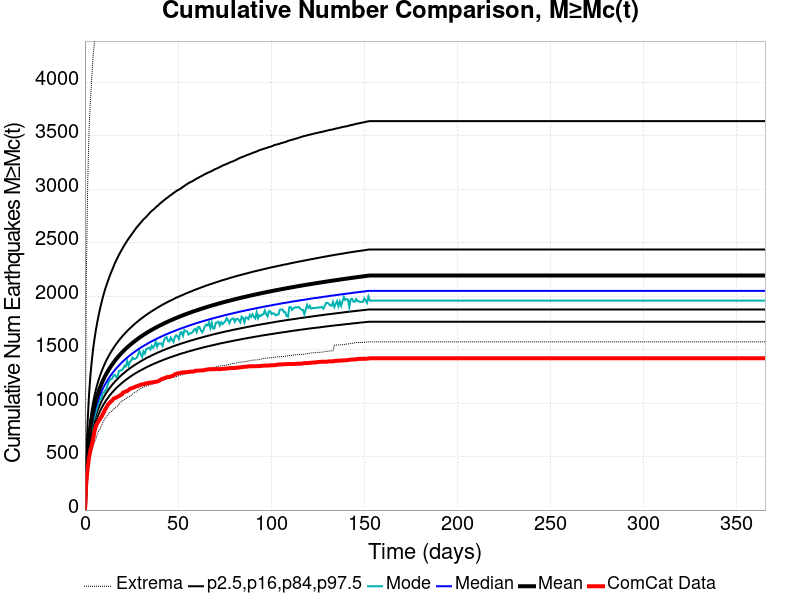

The data file committed next to this chart (first rows):
Time (days), ComCat Data, Simulation Mean, Simulation Median, Simulation Mode, Simulation Minimum, Simulation Maximum, 2.5 %-ile, 16 %-ile, 84 %-ile, 97.5 %-ile
0.0, 0.0, 0.0, 0.0, 0.0, 0.0, 0.0, 0.0, 0.0, 0.0, 0.0
0.732, 269.0, 304.8, 291.0, 284.0, 193.0, 2160, 240.0, 263.0, 334.0, 482.0
1.464, 393.0, 515.6, 488.0, 469.0, 340.0, 3039, 412.0, 445.0, 563.0, 832.0
2.196, 489.0, 665.4, 627.0, 601.0, 449.0, 3553, 534.0, 574.0, 727.0, 1078
2.928, 559.0, 771.5, 727.0, 705.0, 519.0, 3829, 621.0, 665.0, 843.0, 1256
3.66, 604.0, 853.8, 804.0, 760.0, 559.0, 4043, 687.0, 736.0, 933.0, 1393
4.392, 662.0, 921.2, 866.0, 834.0, 606.0, 4245, 742.0, 794.0, 1008, 1506
5.124, 735.0, 978, 920.0, 867.0, 638.0, 4386, 789.0, 843.0, 1070, 1600
5.856, 784.0, 1027, 966.0, 915.0, 666.0, 4539, 828.0, 885.0, 1125, 1682
6.588, 811.0, 1070, 1006, 963.0, 705.0, 4669, 864.0, 922.0, 1173, 1754
7.32, 831.0, 1109, 1042, 1003, 738.0, 4758, 895.0, 955.0, 1216, 1819
8.052, 851.0, 1144, 1075, 1040, 755.0, 4861, 924.0, 985.0, 1255, 1879
8.784, 871.0, 1176, 1104, 1042, 787.0, 5004, 949.0, 1013, 1290, 1933
9.516, 894.0, 1206, 1132, 1097, 817.0, 5148, 973.0, 1038, 1322, 1984
10.25, 919.0, 1233, 1157, 1101, 840.0, 5256, 995.0, 1061, 1353, 2030
10.98, 946.0, 1258, 1181, 1122, 861.0, 5335, 1016, 1083, 1381, 2074
11.71, 965.0, 1281, 1202, 1139, 876.0, 5438, 1035, 1103, 1407, 2111
12.44, 990.0, 1304, 1223, 1187, 896.0, 5504, 1052, 1122, 1431, 2148
13.18, 1001, 1324, 1243, 1210, 908.0, 5591, 1070, 1139, 1455, 2184
13.91, 1016, 1344, 1261, 1227, 919.0, 5648, 1085, 1156, 1476, 2217
14.64, 1025, 1363, 1278, 1230, 929.0, 5707, 1100, 1172, 1497, 2247
15.37, 1042, 1380, 1295, 1259, 943.0, 5768, 1114, 1187, 1517, 2278
16.1, 1047, 1397, 1311, 1264, 956.0, 5809, 1128, 1202, 1536, 2311
16.84, 1053, 1413, 1325, 1243, 966.0, 5907, 1141, 1215, 1555, 2337
17.57, 1060, 1429, 1340, 1253, 974.0, 5961, 1153, 1228, 1571, 2363
18.3, 1067, 1444, 1353, 1302, 988.0, 6033, 1165, 1241, 1588, 2389
19.03, 1076, 1458, 1367, 1304, 1008, 6060, 1176, 1253, 1604, 2412
19.76, 1081, 1471, 1380, 1310, 1020, 6085, 1187, 1265, 1619, 2435
20.49, 1100, 1485, 1392, 1322, 1025, 6117, 1198, 1276, 1634, 2457
21.23, 1104, 1497, 1404, 1350, 1033, 6141, 1208, 1286, 1648, 2480
21.96, 1110, 1510, 1415, 1343, 1041, 6170, 1218, 1297, 1662, 2499
22.69, 1114, 1521, 1426, 1394, 1052, 6200, 1227, 1307, 1675, 2520
23.42, 1123, 1533, 1437, 1352, 1060, 6233, 1237, 1317, 1688, 2539
24.15, 1134, 1544, 1447, 1386, 1065, 6258, 1246, 1326, 1700, 2556
24.89, 1139, 1555, 1457, 1401, 1073, 6287, 1254, 1336, 1712, 2575
25.62, 1142, 1565, 1467, 1426, 1085, 6296, 1263, 1344, 1724, 2592
26.35, 1148, 1575, 1476, 1412, 1096, 6316, 1271, 1353, 1735, 2610
27.08, 1154, 1585, 1485, 1416, 1102, 6344, 1279, 1361, 1747, 2628
27.81, 1159, 1594, 1494, 1425, 1109, 6378, 1286, 1369, 1757, 2645
28.55, 1162, 1604, 1503, 1452, 1123, 6403, 1294, 1377, 1768, 2660
29.28, 1168, 1613, 1511, 1487, 1133, 6423, 1301, 1385, 1778, 2675
30.01, 1173, 1622, 1520, 1457, 1140, 6445, 1308, 1392, 1788, 2690
30.74, 1176, 1630, 1528, 1433, 1144, 6460, 1315, 1400, 1798, 2705
31.47, 1177, 1639, 1535, 1485, 1151, 6487, 1321, 1407, 1807, 2720
32.21, 1182, 1647, 1543, 1465, 1155, 6512, 1328, 1414, 1816, 2731
32.94, 1186, 1655, 1550, 1506, 1160, 6533, 1335, 1421, 1826, 2744
33.67, 1187, 1663, 1558, 1510, 1164, 6549, 1341, 1428, 1835, 2758
34.4, 1190, 1671, 1565, 1519, 1169, 6572, 1347, 1434, 1843, 2772
35.13, 1193, 1678, 1572, 1502, 1173, 6581, 1353, 1440, 1852, 2786
35.87, 1194, 1686, 1579, 1537, 1176, 6604, 1359, 1447, 1860, 2798
36.6, 1196, 1693, 1585, 1517, 1184, 6618, 1365, 1453, 1868, 2809
37.33, 1197, 1700, 1592, 1538, 1191, 6629, 1370, 1459, 1876, 2819
38.06, 1201, 1707, 1598, 1574, 1196, 6640, 1376, 1465, 1884, 2832
38.79, 1202, 1714, 1605, 1529, 1199, 6655, 1381, 1471, 1892, 2844
39.53, 1208, 1720, 1611, 1559, 1207, 6661, 1387, 1476, 1899, 2854
40.26, 1214, 1727, 1617, 1556, 1212, 6671, 1392, 1482, 1907, 2867
40.99, 1224, 1733, 1623, 1560, 1214, 6681, 1397, 1487, 1914, 2877
41.72, 1229, 1740, 1629, 1536, 1215, 6690, 1402, 1493, 1922, 2888
42.45, 1232, 1746, 1635, 1588, 1219, 6698, 1407, 1498, 1928, 2898
43.19, 1236, 1752, 1640, 1611, 1225, 6704, 1412, 1503, 1935, 2909
... 440 more rows
